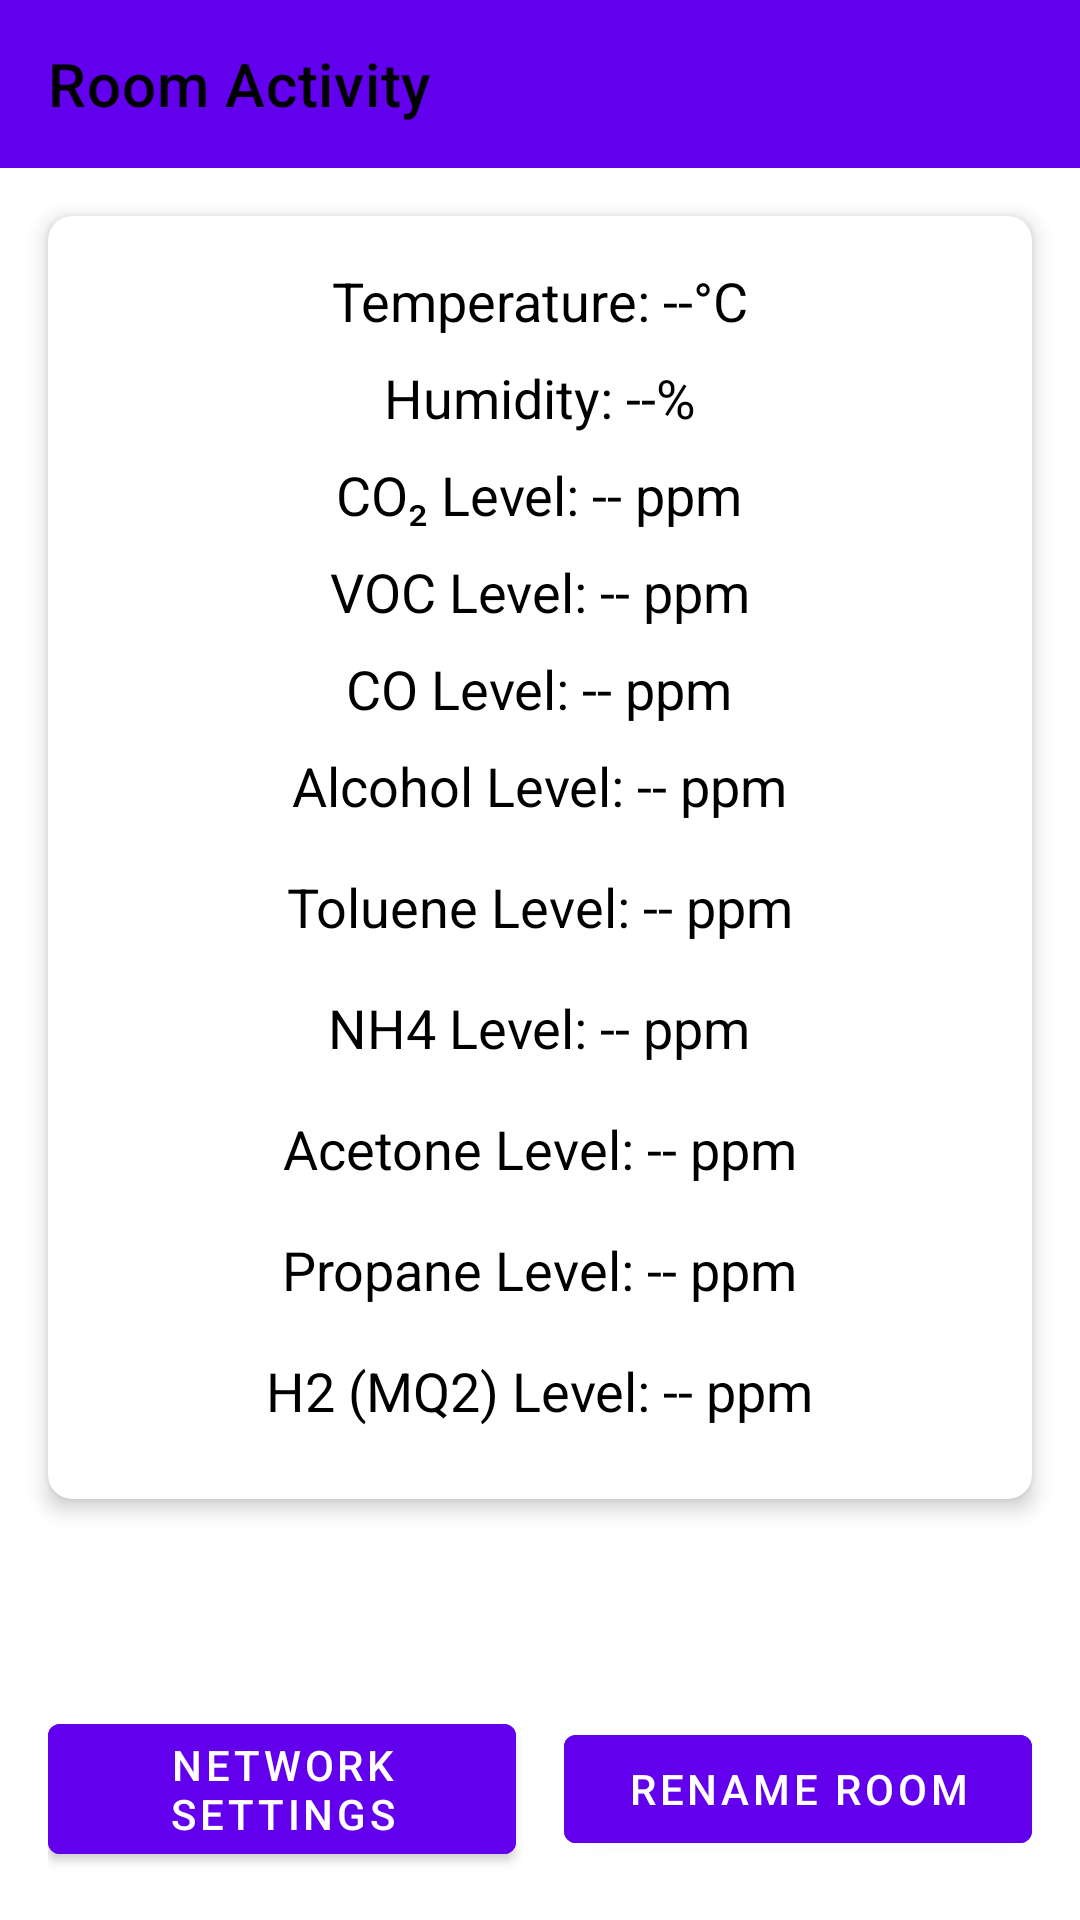

Layout XML and referenced resources for this Android screen:
<!-- AndroidManifest.xml: application theme AppTheme.Light -->
<!-- res/layout/activity_room.xml -->
<?xml version="1.0" encoding="utf-8"?>
<androidx.constraintlayout.widget.ConstraintLayout
    xmlns:android="http://schemas.android.com/apk/res/android"
    xmlns:app="http://schemas.android.com/apk/res-auto"
    android:layout_width="match_parent"
    android:layout_height="match_parent"
    android:background="@color/settingsBackgroundColor">

    
    <ScrollView
        android:id="@+id/scroll_view"
        android:layout_width="0dp"
        android:layout_height="0dp"
        android:fillViewport="true"
        app:layout_constraintTop_toTopOf="parent"
        app:layout_constraintBottom_toTopOf="@+id/button_container"
        app:layout_constraintStart_toStartOf="parent"
        app:layout_constraintEnd_toEndOf="parent">

        <androidx.constraintlayout.widget.ConstraintLayout
            android:id="@+id/room_activity_layout"
            android:layout_width="match_parent"
            android:layout_height="wrap_content">

            
            <com.google.android.material.appbar.AppBarLayout
                android:id="@+id/appBarLayout"
                android:layout_width="match_parent"
                android:layout_height="wrap_content"
                app:layout_constraintTop_toTopOf="parent">

                <com.google.android.material.appbar.MaterialToolbar
                    android:id="@+id/toolbar"
                    android:layout_width="match_parent"
                    android:layout_height="?attr/actionBarSize"
                    android:background="?attr/colorPrimary"
                    android:elevation="4dp"
                    app:title="Room Activity"
                    app:titleTextColor="@color/settingsTextColor" />
            </com.google.android.material.appbar.AppBarLayout>

            
            <com.google.android.material.card.MaterialCardView
                android:id="@+id/sensorDataCard"
                android:layout_width="0dp"
                android:layout_height="wrap_content"
                android:layout_marginHorizontal="16dp"
                android:layout_marginTop="16dp"
                app:cardCornerRadius="8dp"
                app:cardElevation="4dp"
                app:cardBackgroundColor="@color/settingsBackgroundColor"
                app:layout_constraintTop_toBottomOf="@id/appBarLayout"
                app:layout_constraintStart_toStartOf="parent"
                app:layout_constraintEnd_toEndOf="parent">

                <LinearLayout
                    android:id="@+id/sensor_data_container"
                    android:layout_width="match_parent"
                    android:layout_height="wrap_content"
                    android:orientation="vertical"
                    android:padding="16dp"
                    android:gravity="center_horizontal">

                    
                    <TextView
                        android:id="@+id/sensor_data_placeholder1"
                        android:layout_width="wrap_content"
                        android:layout_height="wrap_content"
                        android:text="Temperature: --°C"
                        android:textSize="18sp"
                        android:textColor="@color/settingsTextColor"
                        android:layout_marginBottom="8dp" />

                    
                    <TextView
                        android:id="@+id/sensor_data_placeholder2"
                        android:layout_width="wrap_content"
                        android:layout_height="wrap_content"
                        android:text="Humidity: --%"
                        android:textSize="18sp"
                        android:textColor="@color/settingsTextColor"
                        android:layout_marginBottom="8dp" />

                    
                    <TextView
                        android:id="@+id/sensor_data_placeholder3"
                        android:layout_width="wrap_content"
                        android:layout_height="wrap_content"
                        android:text="CO₂ Level: -- ppm"
                        android:textSize="18sp"
                        android:textColor="@color/settingsTextColor"
                        android:layout_marginBottom="8dp" />

                    
                    <TextView
                        android:id="@+id/sensor_data_placeholder4"
                        android:layout_width="wrap_content"
                        android:layout_height="wrap_content"
                        android:text="VOC Level: -- ppm"
                        android:textSize="18sp"
                        android:textColor="@color/settingsTextColor"
                        android:layout_marginBottom="8dp" />

                    
                    <TextView
                        android:id="@+id/sensor_data_placeholder5"
                        android:layout_width="wrap_content"
                        android:layout_height="wrap_content"
                        android:text="CO Level: -- ppm"
                        android:textSize="18sp"
                        android:textColor="@color/settingsTextColor"
                        android:layout_marginBottom="8dp" />

                    
                    <TextView
                        android:id="@+id/sensor_data_placeholder6"
                        android:layout_width="wrap_content"
                        android:layout_height="wrap_content"
                        android:text="Alcohol Level: -- ppm"
                        android:textSize="18sp"
                        android:textColor="@color/settingsTextColor"
                        android:layout_marginBottom="8dp" />

                    <TextView
                        android:id="@+id/sensor_data_placeholder7"
                        android:layout_width="wrap_content"
                        android:layout_height="wrap_content"
                        android:text="Toluene Level: -- ppm"
                        android:textSize="18sp"
                        android:textColor="@color/settingsTextColor"
                        android:padding="8dp" />

                    <TextView
                        android:id="@+id/sensor_data_placeholder8"
                        android:layout_width="wrap_content"
                        android:layout_height="wrap_content"
                        android:text="NH4 Level: -- ppm"
                        android:textSize="18sp"
                        android:textColor="@color/settingsTextColor"
                        android:padding="8dp" />

                    <TextView
                        android:id="@+id/sensor_data_placeholder9"
                        android:layout_width="wrap_content"
                        android:layout_height="wrap_content"
                        android:text="Acetone Level: -- ppm"
                        android:textSize="18sp"
                        android:textColor="@color/settingsTextColor"
                        android:padding="8dp" />

                    <TextView
                        android:id="@+id/sensor_data_placeholder10"
                        android:layout_width="wrap_content"
                        android:layout_height="wrap_content"
                        android:text="Propane Level: -- ppm"
                        android:textSize="18sp"
                        android:textColor="@color/settingsTextColor"
                        android:padding="8dp" />

                    <TextView
                        android:id="@+id/sensor_data_placeholder11"
                        android:layout_width="wrap_content"
                        android:layout_height="wrap_content"
                        android:text="H2 (MQ2) Level: -- ppm"
                        android:textSize="18sp"
                        android:textColor="@color/settingsTextColor"
                        android:padding="8dp" />
                </LinearLayout>
            </com.google.android.material.card.MaterialCardView>

            
            <ScrollView
                android:layout_width="0dp"
                android:layout_height="wrap_content"
                android:layout_marginTop="16dp"
                android:gravity="center"
                app:layout_constraintTop_toBottomOf="@id/sensorDataCard"
                app:layout_constraintStart_toStartOf="parent"
                app:layout_constraintEnd_toEndOf="parent">

                <TextView
                    android:id="@+id/recommendationTextView"
                    android:layout_width="match_parent"
                    android:layout_height="wrap_content"
                    android:text="All air quality levels are normal."
                    android:textSize="16sp"
                    android:textColor="@color/settingsTextColor"
                    android:padding="16dp"
                    android:visibility="gone" />
            </ScrollView>

        </androidx.constraintlayout.widget.ConstraintLayout>
    </ScrollView>

    
    <LinearLayout
        android:id="@+id/button_container"
        android:layout_width="match_parent"
        android:layout_height="wrap_content"
        android:layout_margin="16dp"
        android:orientation="horizontal"
        android:gravity="center"
        app:layout_constraintBottom_toBottomOf="parent"
        app:layout_constraintStart_toStartOf="parent"
        app:layout_constraintEnd_toEndOf="parent">

        
        <com.google.android.material.button.MaterialButton
            android:id="@+id/network_settings_button"
            android:layout_width="0dp"
            android:layout_height="wrap_content"
            android:layout_weight="1"
            android:layout_marginEnd="8dp"
            android:text="Network Settings"
            android:textColor="@color/white"
            android:backgroundTint="?attr/colorPrimary" />

        
        <com.google.android.material.button.MaterialButton
            android:id="@+id/rename_room_button"
            android:layout_width="0dp"
            android:layout_height="wrap_content"
            android:layout_weight="1"
            android:layout_marginStart="8dp"
            android:text="Rename Room"
            android:textColor="@color/white"
            android:backgroundTint="?attr/colorPrimary" />
    </LinearLayout>
</androidx.constraintlayout.widget.ConstraintLayout>
<!-- resources referenced by this layout -->
<resources>
  <color name="settingsBackgroundColor">#FFFFFF</color>
  <color name="settingsTextColor">#000000</color>
  <color name="white">#FFFFFF</color>
  <style name="AppTheme.Light" parent="Theme.MaterialComponents.Light.NoActionBar">
          
          <item name="colorPrimary">@color/purple_500</item>
          <item name="colorPrimaryVariant">@color/purple_700</item>
          <item name="colorOnPrimary">@color/white</item>
  
          
          <item name="colorSecondary">@color/teal_200</item>
          <item name="colorSecondaryVariant">@color/teal_700</item>
          <item name="colorOnSecondary">@color/black</item>
  
          
          <item name="android:colorBackground">@color/white</item>
          <item name="colorOnBackground">@color/black</item>
  
          <item name="android:windowBackground">@color/backgroundColor</item>
  
          
          <item name="colorSurface">@color/white</item>
          <item name="colorOnSurface">@color/black</item>
  
          
          <item name="android:textColor">@color/black</item>
          <item name="android:textColorHint">@color/gray</item>
      </style>
  <color name="purple_500">#6200EE</color>
  <color name="purple_700">#3700B3</color>
  <color name="teal_200">#03DAC5</color>
  <color name="teal_700">#018786</color>
  <color name="black">#000000</color>
  <color name="backgroundColor">#FFFFFF</color>
  <color name="gray">#808080</color>
</resources>
